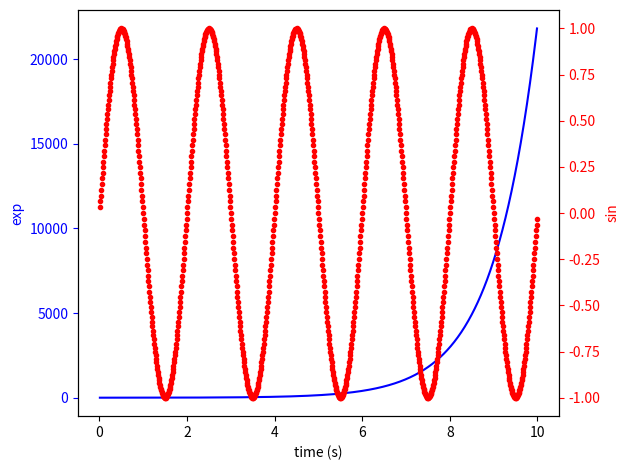

This chart was generated by the following Python code:
"""
===========================
Plots with different scales
===========================

Demonstrate how to do two plots on the same axes with different left and
right scales.

The trick is to use *two different axes* that share the same *x* axis.
You can use separate `matplotlib.ticker` formatters and locators as
desired since the two axes are independent.

Such axes are generated by calling the `Axes.twinx` method.  Likewise,
`Axes.twiny` is available to generate axes that share a *y* axis but
have different top and bottom scales.

The twinx and twiny methods are also exposed as pyplot functions.

"""

import numpy as np
import matplotlib.pyplot as plt

fig, ax1 = plt.subplots()
t = np.arange(0.01, 10.0, 0.01)
s1 = np.exp(t)
ax1.plot(t, s1, 'b-')
ax1.set_xlabel('time (s)')
# Make the y-axis label, ticks and tick labels match the line color.
ax1.set_ylabel('exp', color='b')
ax1.tick_params('y', colors='b')

ax2 = ax1.twinx()
s2 = np.sin(np.pi * t)
ax2.plot(t, s2, 'r.')
ax2.set_ylabel('sin', color='r')
ax2.tick_params('y', colors='r')

fig.tight_layout()
plt.show()
